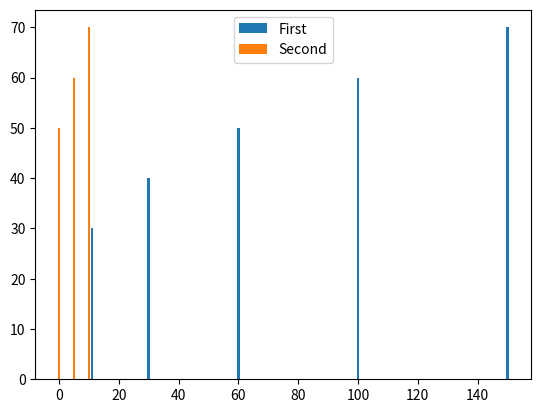

Recreate this plot in Python.
import matplotlib.pyplot as plt

# histogram (distrbution)

# this is a bar chart
x = [11,30,60,100,150]
y = [30,40,50,60,70]

x2 = [0,5,10]
y2 = [50,60,70]

plt.bar(x,y, label = 'First')
plt.bar(x2,y2, label = 'Second')

plt.legend()
plt.show()

